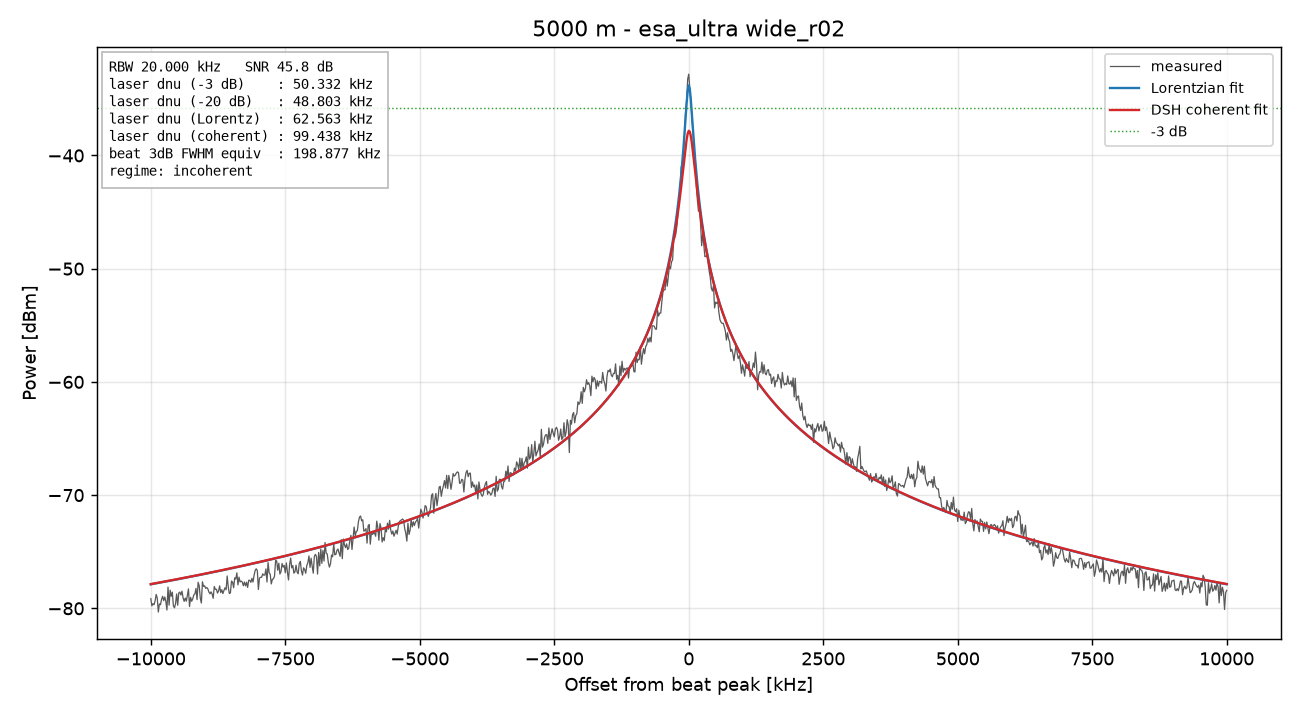

Values plotted in this chart, from the file beside it:
freq_Hz, power_dBm
70000000, -79.15
70020000, -79.78
70040000, -79.59
70060000, -79.68
70080000, -79.35
70100000, -78.77
70120000, -79.09
70140000, -80.33
70160000, -79.61
70180000, -79.68
70200000, -79.21
70220000, -78.94
70240000, -79.32
70260000, -79
70280000, -79.4
70300000, -80.15
70320000, -78.12
70340000, -79.72
70360000, -78.39
70380000, -78.94
70400000, -78.57
70420000, -79.77
70440000, -79.95
70460000, -79.6
70480000, -78.73
70500000, -79.72
70520000, -78.64
70540000, -78.56
70560000, -78.82
70580000, -78.48
70600000, -79.07
70620000, -79.38
70640000, -79.09
70660000, -79.36
70680000, -78.85
70700000, -78.29
70720000, -79.84
70740000, -79.03
70760000, -79.37
70780000, -79.15
70800000, -78.81
70820000, -78.72
70840000, -78.24
70860000, -79.23
70880000, -77.7
70900000, -78
70920000, -79.11
70940000, -79.53
70960000, -77.65
70980000, -78.06
71000000, -78
71020000, -78.23
71040000, -78.16
71060000, -78.27
71080000, -78.56
71100000, -78.72
71120000, -78.54
71140000, -78.73
71160000, -79.11
71180000, -78.07
... 941 more rows
